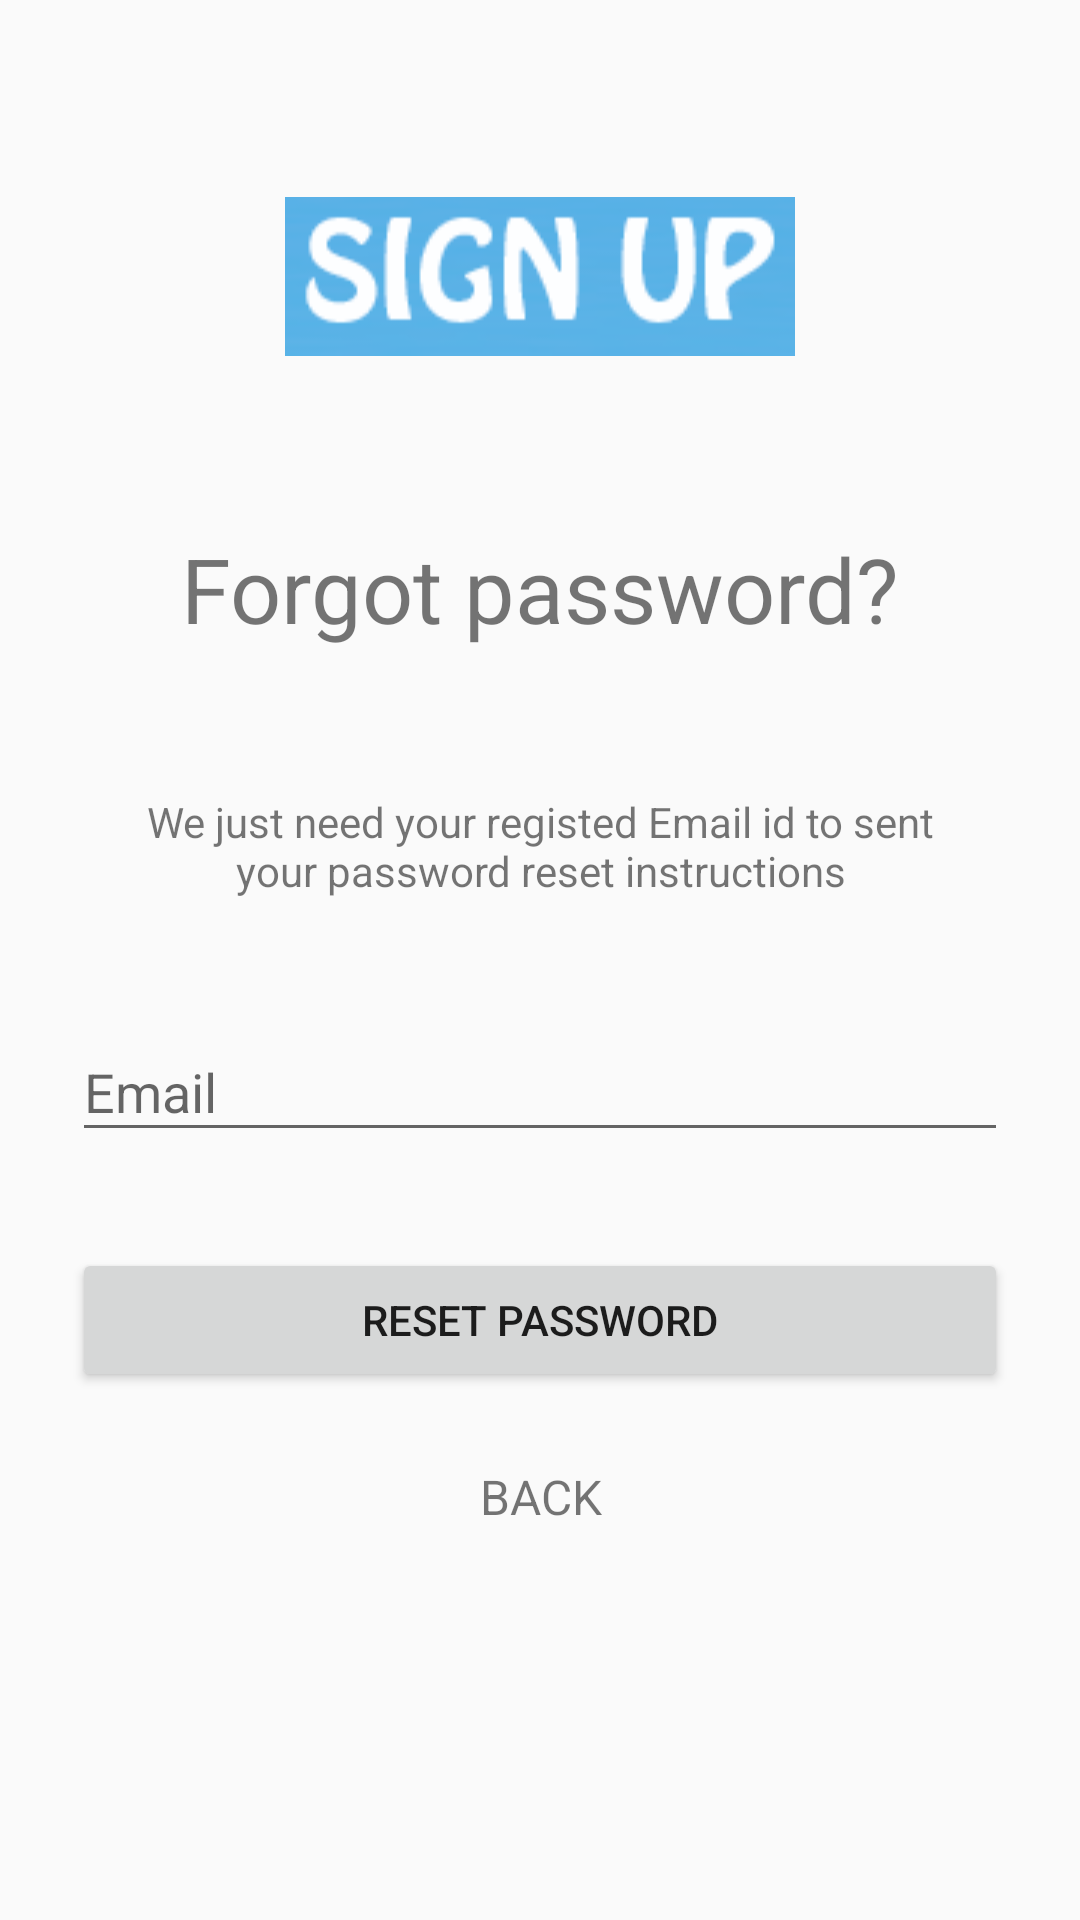

Write the Android layout XML for this screen, with the resource values it uses.
<!-- AndroidManifest.xml: application theme AppTheme -->
<!-- res/layout/activity_forgotpassword.xml -->
<?xml version="1.0" encoding="utf-8"?>
<ScrollView xmlns:android="http://schemas.android.com/apk/res/android"
android:layout_width="fill_parent"
android:layout_height="fill_parent"
android:fitsSystemWindows="true">

<LinearLayout
    android:orientation="vertical"
    android:layout_width="match_parent"
    android:layout_height="wrap_content"
    android:paddingTop="56dp"
    android:paddingLeft="24dp"
    android:paddingRight="24dp">

    <ImageView android:src="@drawable/logo"
        android:layout_width="wrap_content"
        android:layout_height="72dp"
        android:layout_marginBottom="24dp"
        android:layout_gravity="center_horizontal" />

    <TextView
        android:layout_width="match_parent"
        android:layout_height="wrap_content"
        android:text="Forgot password?"
        android:gravity="center"
        android:textSize="30dip"
        android:layout_margin="24dp"/>

    <TextView
        android:layout_width="match_parent"
        android:layout_height="wrap_content"
        android:text="We just need your registed Email id to sent your password reset instructions"
        android:gravity="center"
        android:layout_margin="24dp"/>

    
    <android.support.design.widget.TextInputLayout
        android:layout_width="match_parent"
        android:layout_height="wrap_content"
        android:layout_marginTop="8dp"
        android:layout_marginBottom="8dp">
        <EditText android:id="@+id/input_email"
            android:layout_width="match_parent"
            android:layout_height="wrap_content"
            android:inputType="textEmailAddress"
            android:hint="Email" />
    </android.support.design.widget.TextInputLayout>



    <android.support.v7.widget.AppCompatButton
        android:id="@+id/btn_resetpassword"
        android:layout_width="fill_parent"
        android:layout_height="wrap_content"
        android:layout_marginTop="24dp"
        android:layout_marginBottom="24dp"
        android:padding="12dp"
        android:text="Reset password"/>

    <TextView android:id="@+id/back"
        android:layout_width="fill_parent"
        android:layout_height="wrap_content"
        android:layout_marginBottom="24dp"
        android:text="BACK"
        android:gravity="center"
        android:textSize="16dip"/>
</LinearLayout>
</ScrollView>
<!-- resources referenced by this layout -->
<resources>
  <!-- drawable logo: png bitmap (drawable, 4579 bytes) -->
  <style name="AppTheme" parent="Theme.AppCompat.Light.NoActionBar">
          
          <item name="colorPrimary">@color/colorPrimary</item>
          <item name="colorPrimaryDark">@color/colorPrimaryDark</item>
          <item name="windowActionBar">true</item>
          <item name="windowNoTitle">true</item>
          <item name="colorAccent">@color/colorAccent</item>
      </style>
  <color name="colorPrimary">#3F51B5</color>
  <color name="colorPrimaryDark">#303F9F</color>
  <color name="colorAccent">#FF4081</color>
</resources>
